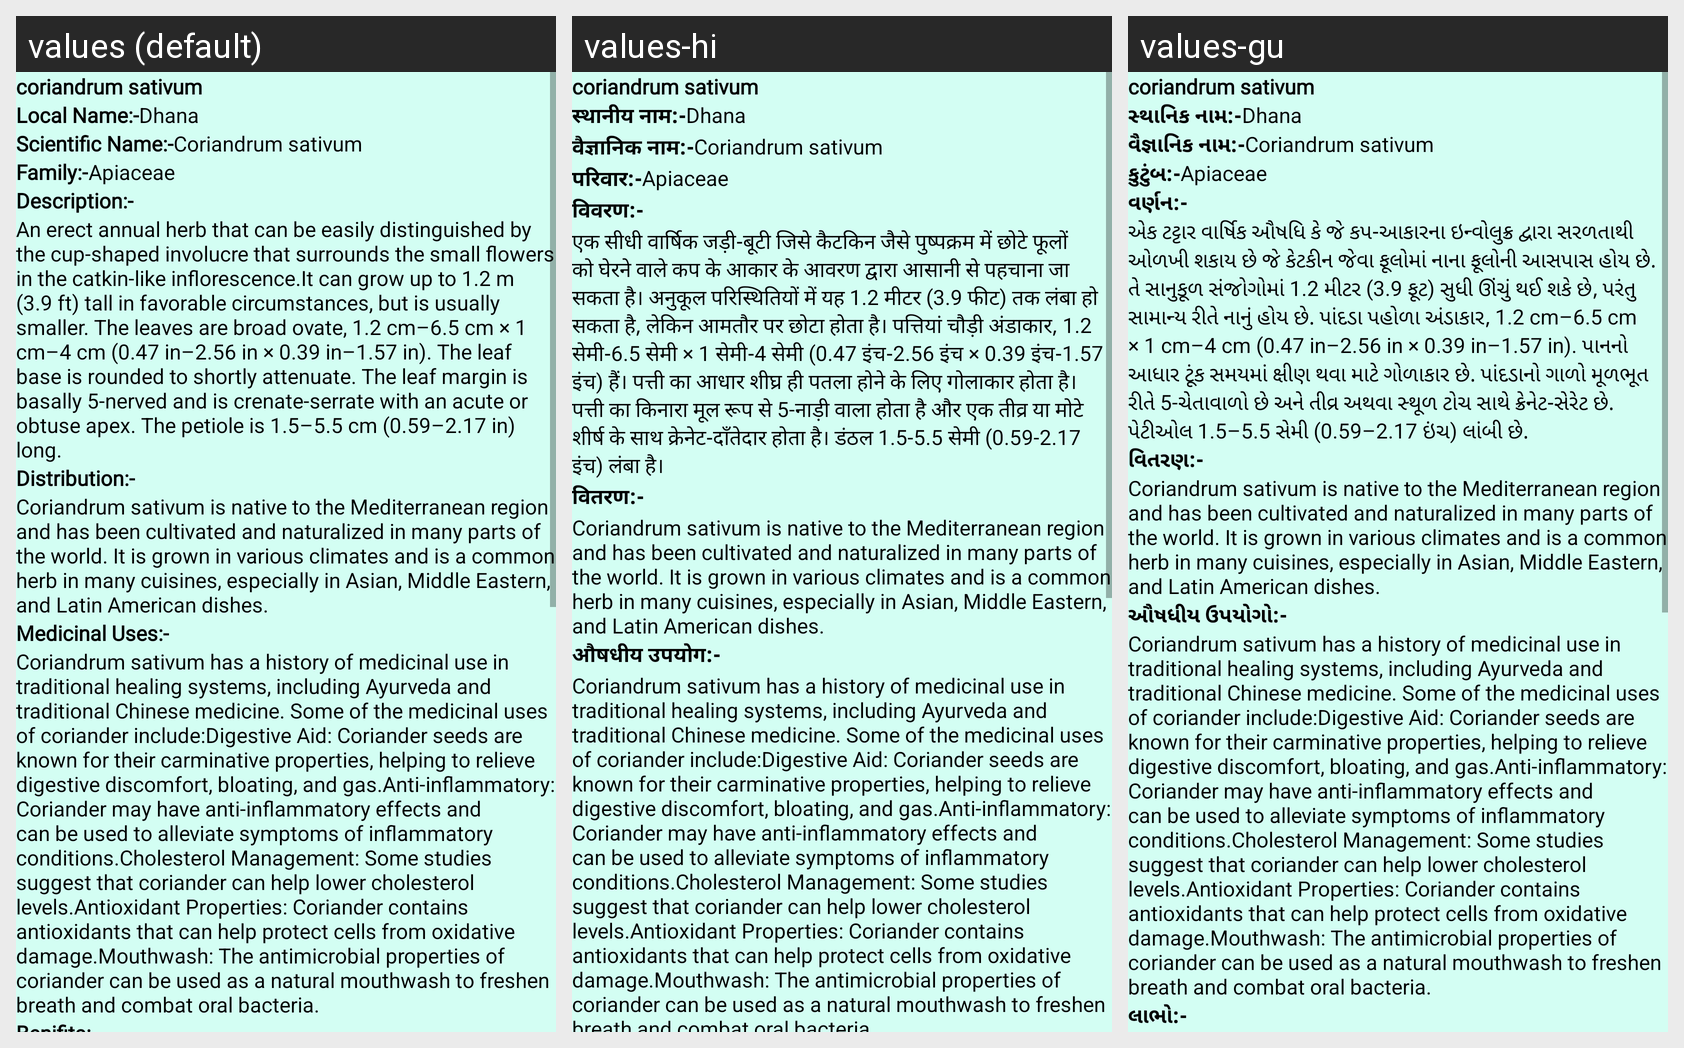

Strings drawn on this Android screen and how each of the app's shown locales translates them:
Android screen res/layout/activity_plant22.xml rendered under 3 locales, left to right: values (default), values-hi, values-gu. Device: Nexus 5 (rendered at 1080×1920; each locale shown at half size, 540×960, under a caption strip naming it); theme NoActionBar.
Strings drawn on this screen, with the default value and each locale's value (text and hints the layout hard-codes, and strings that could not be matched under every locale, appear in the picture but are not listed):

p22
  values: coriandrum sativum
  values-hi: coriandrum sativum  [not translated; the default value is used]
  values-gu: coriandrum sativum  [not translated; the default value is used]

Local_name
  values: Local Name:-
  values-hi: स्थानीय नाम:-
  values-gu: સ્થાનિક નામ:-

l22
  values: Dhana
  values-hi: Dhana  [not translated; the default value is used]
  values-gu: Dhana  [not translated; the default value is used]

scientific_name
  values: Scientific Name:-
  values-hi: वैज्ञानिक नाम:-
  values-gu: વૈજ્ઞાનિક નામ:-

s22
  values: Coriandrum sativum
  values-hi: Coriandrum sativum  [not translated; the default value is used]
  values-gu: Coriandrum sativum  [not translated; the default value is used]

family
  values: Family:-
  values-hi: परिवार:-
  values-gu: કુટુંબ:-

f22
  values: Apiaceae
  values-hi: Apiaceae  [not translated; the default value is used]
  values-gu: Apiaceae  [not translated; the default value is used]

Description
  values: Description:-
  values-hi: विवरण:-
  values-gu: વર્ણન:-

d2
  values: An erect annual herb that can be easily distinguished by the cup-shaped involucre that surrounds the small flowers in the catkin-like inflorescence.It can grow up to 1.2 m (3.9 ft) tall in favorable circumstances, but is usually smaller. The leaves are broad ovate, 1.2 cm–6.5 cm × 1 cm–4 cm (0.47 in–2.56 in × 0.39 in–1.57 in). The leaf base is rounded to shortly attenuate. The leaf margin is …[clipped]
  values-hi: एक सीधी वार्षिक जड़ी-बूटी जिसे कैटकिन जैसे पुष्पक्रम में छोटे फूलों को घेरने वाले कप के आकार के आवरण द्वारा आसानी से पहचाना जा सकता है। अनुकूल परिस्थितियों में यह 1.2 मीटर (3.9 फीट) तक लंबा हो सकता है, लेकिन आमतौर पर छोटा होता है। पत्तियां चौड़ी अंडाकार, 1.2 सेमी-6.5 सेमी × 1 सेमी-4 सेमी (0.47 इंच-2.56 इंच × 0.39 इंच-1.57 इंच) हैं। पत्ती का आधार शीघ्र ही पतला होने के लिए गोलाकार होता है। पत्ती का …[clipped]
  values-gu: એક ટટ્ટાર વાર્ષિક ઔષધિ કે જે કપ-આકારના ઇન્વોલુક્ર દ્વારા સરળતાથી ઓળખી શકાય છે જે કેટકીન જેવા ફૂલોમાં નાના ફૂલોની આસપાસ હોય છે. તે સાનુકૂળ સંજોગોમાં 1.2 મીટર (3.9 ફૂટ) સુધી ઊંચું થઈ શકે છે, પરંતુ સામાન્ય રીતે નાનું હોય છે. પાંદડા પહોળા અંડાકાર, 1.2 cm–6.5 cm × 1 cm–4 cm (0.47 in–2.56 in × 0.39 in–1.57 in). પાનનો આધાર ટૂંક સમયમાં ક્ષીણ થવા માટે ગોળાકાર છે. પાંદડાનો ગાળો મૂળભૂત રીતે 5-ચેતાવાળો છે …[clipped]

Distribution
  values: Distribution:-
  values-hi: वितरण:-
  values-gu: વિતરણ:-

dt22
  values: Coriandrum sativum is native to the Mediterranean region and has been cultivated and naturalized in many parts of the world. It is grown in various climates and is a common herb in many cuisines, especially in Asian, Middle Eastern, and Latin American dishes.
  values-hi: Coriandrum sativum is native to the Mediterranean region and has been cultivated and naturalized in many parts of the world. It is grown in various climates and is a common herb in many cuisines, especially in Asian, Middle Eastern, and Latin American dishes.  [not translated; the default value is used]
  values-gu: Coriandrum sativum is native to the Mediterranean region and has been cultivated and naturalized in many parts of the world. It is grown in various climates and is a common herb in many cuisines, especially in Asian, Middle Eastern, and Latin American dishes.  [not translated; the default value is used]

Medicinal_uses
  values: Medicinal Uses:-
  values-hi: औषधीय उपयोग:-
  values-gu: ઔષધીય ઉપયોગો:-

m22
  values: Coriandrum sativum has a history of medicinal use in traditional healing systems, including Ayurveda and traditional Chinese medicine. Some of the medicinal uses of coriander include:Digestive Aid: Coriander seeds are known for their carminative properties, helping to relieve digestive discomfort, bloating, and gas.Anti-inflammatory: Coriander may have anti-inflammatory effects and can be used to …[clipped]
  values-hi: Coriandrum sativum has a history of medicinal use in traditional healing systems, including Ayurveda and traditional Chinese medicine. Some of the medicinal uses of coriander include:Digestive Aid: Coriander seeds are known for their carminative properties, helping to relieve digestive discomfort, bloating, and gas.Anti-inflammatory: Coriander may have anti-inflammatory effects and can be used to …[clipped]  [not translated; the default value is used]
  values-gu: Coriandrum sativum has a history of medicinal use in traditional healing systems, including Ayurveda and traditional Chinese medicine. Some of the medicinal uses of coriander include:Digestive Aid: Coriander seeds are known for their carminative properties, helping to relieve digestive discomfort, bloating, and gas.Anti-inflammatory: Coriander may have anti-inflammatory effects and can be used to …[clipped]  [not translated; the default value is used]
